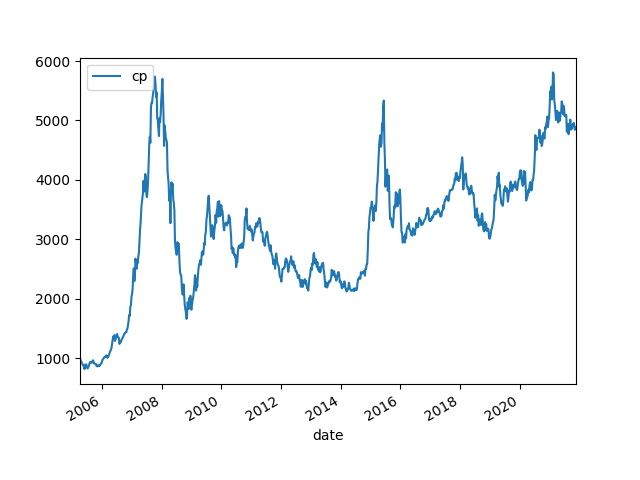

Source data for this figure (header and first rows):
date, cp, pb, pe, B, B Grow, E, E Grow, ROE
2005/4/8, 1003, 1.731, 19.18, 579.7, , 52.32, , 0.0903
2005/4/15, 974.1, 1.668, 18.98, 583.9, , 51.32, , 0.0879
2005/4/22, 939.1, 1.563, 19.15, 601, , 49.04, , 0.0816
2005/4/29, 932.4, 1.525, 20.02, 611.2, , 46.57, , 0.0762
2005/5/13, 887.5, 1.466, 19.2, 605.5, , 46.22, , 0.0763
2005/5/20, 882.8, 1.466, 18.98, 602, , 46.51, , 0.0773
2005/5/27, 849.5, 1.431, 18.12, 593.9, , 46.89, , 0.079
2005/6/3, 818, 1.389, 17.45, 588.7, , 46.89, , 0.0796
2005/6/10, 894.6, 1.507, 18.83, 593.6, , 47.5, , 0.08
2005/6/17, 880.3, 1.463, 18.31, 601.9, , 48.07, , 0.0799
2005/6/24, 898.3, 1.489, 18.79, 603.5, , 47.79, , 0.0792
2005/7/1, 859.5, 1.409, 16.82, 610.2, , 51.09, , 0.0837
2005/7/8, 829.5, 1.331, 16.1, 623.4, , 51.52, , 0.0826
2005/7/15, 841.0, 1.317, 15.94, 638.7, , 52.76, , 0.0826
2005/7/22, 859.5, 1.336, 16.16, 643.4, , 53.19, , 0.0827
2005/7/29, 888.2, 1.391, 16.84, 638.5, , 52.74, , 0.0826
2005/8/5, 923.8, 1.472, 18.04, 627.4, , 51.22, , 0.0816
2005/8/12, 938.3, 1.506, 18.42, 623.1, , 50.94, , 0.0818
2005/8/19, 923, 1.486, 17.86, 621.2, , 51.67, , 0.0832
2005/8/26, 928.3, 1.502, 18.47, 618.1, , 50.25, , 0.0813
2005/9/2, 947.9, 1.547, 19.51, 612.8, , 48.58, , 0.0793
2005/9/9, 949.1, 1.558, 19.66, 609.0, , 48.28, , 0.0793
2005/9/16, 967.5, 1.612, 20.15, 600.2, , 48.01, , 0.08
2005/9/23, 916.1, 1.506, 19.04, 608.2, , 48.12, , 0.0791
2005/9/30, 917.4, 1.494, 19.11, 614, , 48.01, , 0.0782
2005/10/14, 904.8, 1.479, 18.92, 612, , 47.82, , 0.0781
2005/10/21, 904.4, 1.47, 18.91, 615.1, , 47.83, , 0.0778
2005/10/28, 867.7, 1.346, 18.33, 644.6, , 47.34, , 0.0734
2005/11/4, 878.4, 1.362, 19.74, 644.9, , 44.5, , 0.069
2005/11/11, 864.8, 1.329, 19.12, 650.7, , 45.23, , 0.0695
2005/11/18, 882.2, 1.361, 19.43, 648.1, , 45.4, , 0.07
2005/11/25, 884.1, 1.351, 19.26, 654.3, , 45.9, , 0.0702
2005/12/2, 869.9, 1.318, 19.03, 660, , 45.71, , 0.0693
2005/12/9, 887.4, 1.331, 19.38, 666.8, , 45.8, , 0.0687
2005/12/16, 902.6, 1.357, 19.77, 665.2, , 45.66, , 0.0686
2005/12/23, 915.9, 1.369, 20.01, 669, , 45.78, , 0.0684
2005/12/30, 923.5, 1.375, 20.14, 671.4, , 45.85, , 0.0683
2006/1/6, 970, 1.435, 19.73, 675.9, , 49.16, , 0.0727
2006/1/13, 978.8, 1.474, 20.03, 664, , 48.88, , 0.0736
2006/1/20, 993.3, 1.495, 20.43, 664.4, , 48.62, , 0.0732
2006/1/25, 1010, 1.503, 20.94, 671.6, , 48.22, , 0.0718
2006/2/10, 1032, 1.549, 21.37, 666.5, , 48.3, , 0.0725
2006/2/17, 1020, 1.498, 20.66, 681.3, , 49.39, , 0.0725
2006/2/24, 1049, 1.534, 21.3, 683.9, , 49.26, , 0.072
2006/3/3, 1042, 1.513, 21.16, 688.5, , 49.22, , 0.0715
2006/3/10, 1009, 1.46, 21.02, 690.8, , 48.0, , 0.0695
2006/3/17, 1024, 1.477, 21.44, 693.3, , 47.75, , 0.0689
2006/3/24, 1043, 1.493, 21.9, 698.1, , 47.62, , 0.0682
2006/3/31, 1061, 1.495, 22.33, 709.6, , 47.51, , 0.067
2006/4/7, 1103, 1.554, 23.22, 709.7, , 47.5, , 0.0669
2006/4/14, 1119, 1.569, 24.27, 712.9, 22.99%, 46.09, -11.90%, 0.0646
2006/4/21, 1149, 1.54, 26.02, 746.2, 27.79%, 44.16, -13.96%, 0.0592
2006/4/28, 1172, 1.522, 30.09, 770.4, 28.18%, 38.96, -20.55%, 0.0506
2006/5/12, 1296, 1.686, 36.29, 768.9, 25.79%, 35.72, -23.30%, 0.0465
2006/5/19, 1366, 1.789, 37.77, 763.4, 26.08%, 36.16, -21.76%, 0.0474
2006/5/26, 1331, 1.76, 36.55, 756.5, 25.66%, 36.42, -21.71%, 0.0481
2006/6/2, 1390, 1.885, 39.13, 737.3, 24.16%, 35.52, -24.24%, 0.0482
2006/6/9, 1294, 1.738, 36.03, 744.8, 26.51%, 35.92, -23.39%, 0.0482
2006/6/16, 1318, 1.768, 36.65, 745.6, 25.60%, 35.96, -24.29%, 0.0482
2006/6/23, 1339, 1.797, 36.43, 745.3, 23.84%, 36.77, -23.52%, 0.0493
... 792 more rows
